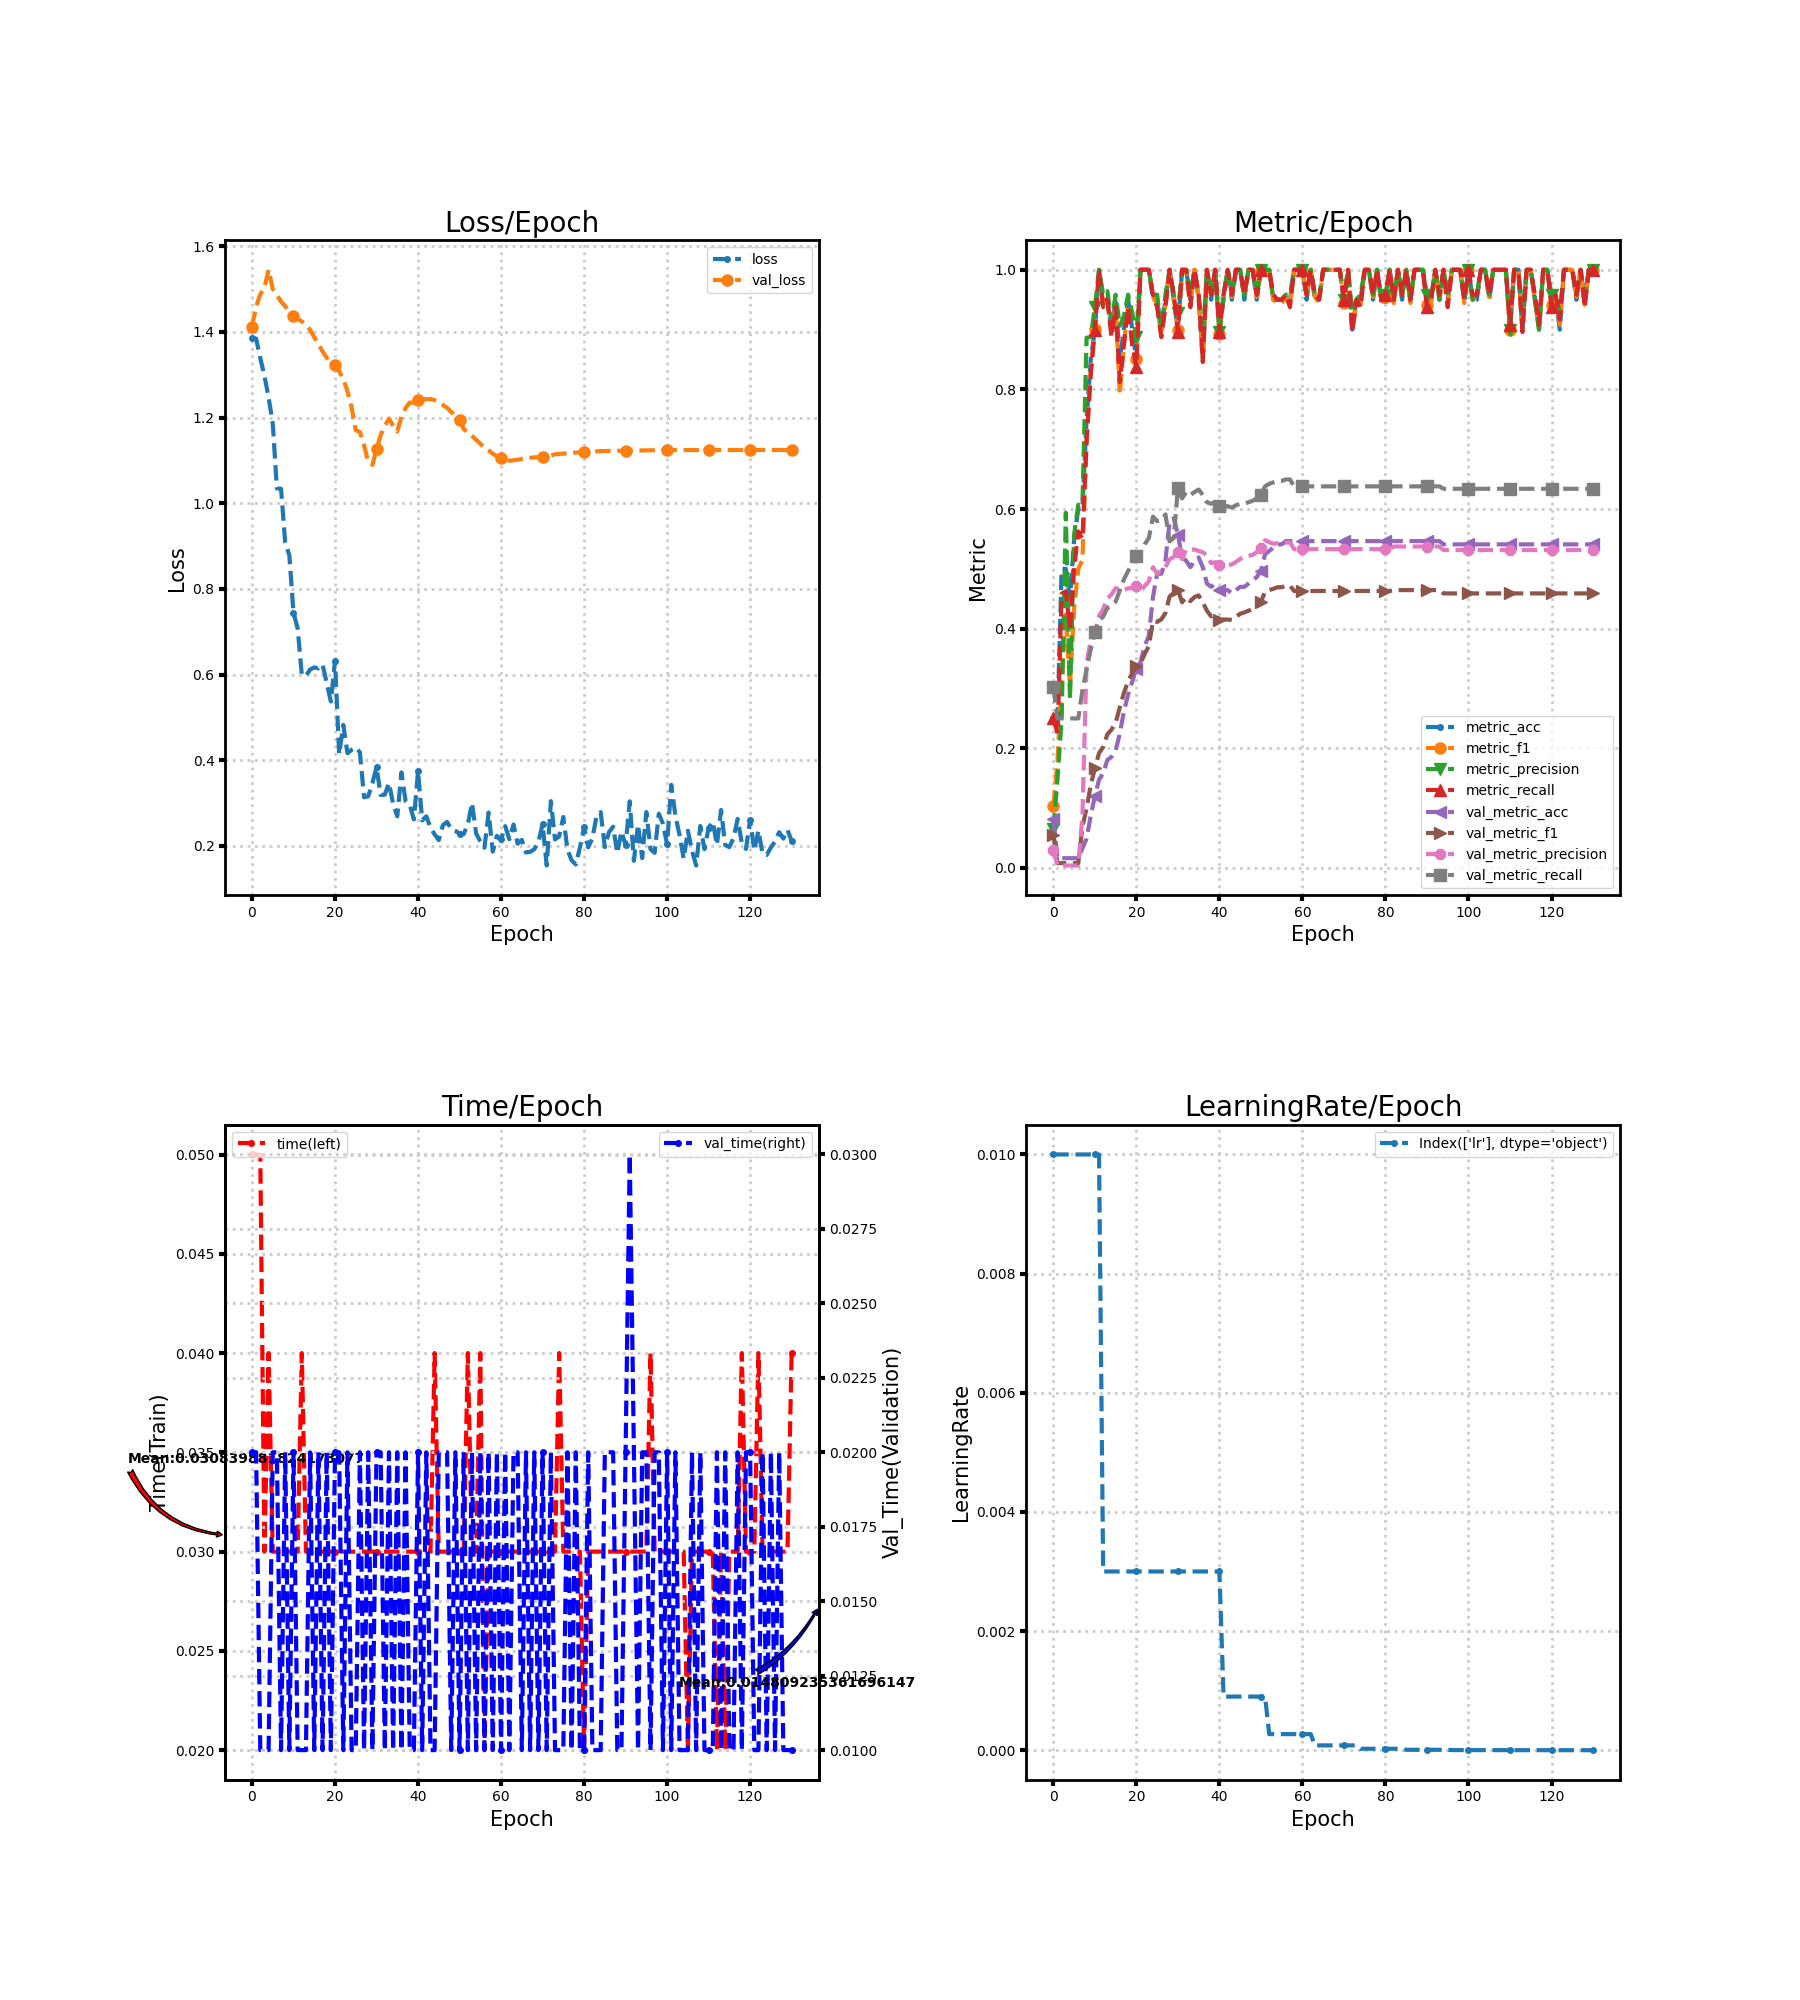

Source data for this figure (header and first rows):
loss, metric_acc, metric_f1, metric_precision, metric_recall, time, lr, val_loss, val_metric_acc, val_metric_f1, val_metric_precision, val_metric_recall, val_time
1.386, 0.25, 0.1042, 0.06579, 0.25, 0.05, 0.01, 1.412, 0.08197, 0.05565, 0.03073, 0.3021, 0.02
1.385, 0.25, 0.1786, 0.1493, 0.225, 0.05, 0.01, 1.459, 0.01639, 0.008152, 0.004144, 0.25, 0.02
1.339, 0.5, 0.3229, 0.25, 0.4583, 0.05, 0.01, 1.488, 0.01639, 0.008065, 0.004098, 0.25, 0.01
1.298, 0.5, 0.4239, 0.5938, 0.4625, 0.03, 0.01, 1.503, 0.01639, 0.008197, 0.004167, 0.25, 0.01
1.247, 0.45, 0.303, 0.2812, 0.4, 0.04, 0.01, 1.545, 0.01639, 0.008065, 0.004098, 0.25, 0.01
1.187, 0.55, 0.4333, 0.5571, 0.5, 0.03, 0.01, 1.5, 0.01639, 0.008152, 0.004144, 0.25, 0.02
1.035, 0.6, 0.5, 0.6071, 0.5625, 0.03, 0.01, 1.486, 0.01639, 0.008197, 0.004167, 0.25, 0.02
1.034, 0.6, 0.5151, 0.6071, 0.55, 0.03, 0.01, 1.471, 0.03279, 0.06847, 0.08764, 0.2969, 0.009999
0.9086, 0.75, 0.714, 0.8864, 0.7125, 0.03, 0.01, 1.46, 0.04918, 0.1, 0.3438, 0.3322, 0.02
0.8786, 0.85, 0.831, 0.8875, 0.825, 0.03, 0.01, 1.447, 0.08743, 0.1384, 0.3799, 0.3657, 0.01
0.7441, 0.9, 0.9018, 0.9375, 0.9, 0.03, 0.01, 1.438, 0.1202, 0.1665, 0.3944, 0.3951, 0.02
0.7078, 1.0, 1.0, 1.0, 1.0, 0.03, 0.01, 1.43, 0.1475, 0.192, 0.421, 0.4137, 0.01
0.6002, 0.95, 0.9416, 0.9583, 0.9375, 0.04, 0.003, 1.425, 0.1585, 0.2022, 0.4328, 0.4202, 0.009999
0.5967, 0.95, 0.953, 0.9643, 0.95, 0.03, 0.003, 1.417, 0.1803, 0.2235, 0.4507, 0.4347, 0.009999
0.612, 0.9, 0.8951, 0.9143, 0.8875, 0.03, 0.003, 1.405, 0.1858, 0.2311, 0.4569, 0.4388, 0.02
0.6167, 0.95, 0.9416, 0.9583, 0.9375, 0.03, 0.003, 1.388, 0.1967, 0.2427, 0.4678, 0.4452, 0.01
0.6146, 0.85, 0.7923, 0.9062, 0.8125, 0.03, 0.003, 1.372, 0.224, 0.2684, 0.4663, 0.4638, 0.02
0.6237, 0.9, 0.8747, 0.9226, 0.875, 0.03, 0.003, 1.355, 0.2623, 0.2929, 0.4644, 0.4826, 0.009999
0.58, 0.95, 0.9416, 0.9583, 0.9375, 0.03, 0.003, 1.34, 0.2896, 0.3118, 0.4676, 0.4964, 0.02
0.5372, 0.9, 0.875, 0.9286, 0.875, 0.03, 0.003, 1.328, 0.3115, 0.3261, 0.4677, 0.5094, 0.01
0.6323, 0.85, 0.8508, 0.8875, 0.8375, 0.03, 0.003, 1.322, 0.3333, 0.337, 0.4717, 0.5207, 0.02
0.414, 1.0, 1.0, 1.0, 1.0, 0.03, 0.003, 1.309, 0.3443, 0.3423, 0.4622, 0.5272, 0.02
0.4826, 1.0, 1.0, 1.0, 1.0, 0.03, 0.003, 1.29, 0.3716, 0.3578, 0.4715, 0.5411, 0.009999
0.4164, 1.0, 1.0, 1.0, 1.0, 0.03, 0.003, 1.262, 0.388, 0.3712, 0.4794, 0.5516, 0.02
0.4243, 0.95, 0.9545, 0.9583, 0.9583, 0.03, 0.003, 1.223, 0.4536, 0.4128, 0.5029, 0.5873, 0.009999
0.4301, 0.95, 0.9416, 0.9583, 0.9375, 0.03, 0.003, 1.17, 0.4918, 0.4114, 0.4915, 0.5797, 0.01
0.4185, 0.9, 0.8905, 0.9018, 0.8875, 0.03, 0.003, 1.167, 0.4918, 0.4155, 0.4988, 0.5813, 0.02
0.3137, 0.95, 0.9416, 0.9583, 0.9375, 0.03, 0.003, 1.135, 0.5137, 0.4262, 0.5031, 0.5911, 0.01
0.3158, 1.0, 1.0, 1.0, 1.0, 0.03, 0.003, 1.096, 0.5792, 0.4539, 0.5161, 0.5459, 0.02
0.3462, 0.95, 0.9545, 0.9583, 0.9583, 0.03, 0.003, 1.09, 0.5847, 0.4595, 0.5201, 0.5516, 0.01
0.3839, 0.9, 0.8999, 0.9286, 0.8958, 0.03, 0.003, 1.126, 0.5574, 0.4654, 0.528, 0.6349, 0.02
0.3188, 1.0, 1.0, 1.0, 1.0, 0.03, 0.003, 1.159, 0.5191, 0.4441, 0.5163, 0.6178, 0.02
0.3197, 1.0, 1.0, 1.0, 1.0, 0.03, 0.003, 1.181, 0.5137, 0.4529, 0.5325, 0.6285, 0.01
0.3471, 0.95, 0.9416, 0.9583, 0.9375, 0.03, 0.003, 1.198, 0.5027, 0.4462, 0.5323, 0.6236, 0.02
0.2985, 1.0, 1.0, 1.0, 1.0, 0.03, 0.003, 1.181, 0.5137, 0.4529, 0.5325, 0.6285, 0.009999
0.2693, 0.95, 0.9545, 0.9583, 0.9583, 0.03, 0.003, 1.168, 0.5191, 0.4556, 0.5299, 0.6325, 0.02
0.3717, 0.85, 0.8532, 0.8869, 0.8458, 0.03, 0.003, 1.202, 0.5027, 0.4437, 0.5279, 0.6236, 0.01
0.3049, 1.0, 1.0, 1.0, 1.0, 0.03, 0.003, 1.222, 0.4754, 0.4301, 0.522, 0.6114, 0.02
0.2961, 0.95, 0.9545, 0.9583, 0.9583, 0.03, 0.003, 1.235, 0.4699, 0.4206, 0.5097, 0.6089, 0.01
0.2618, 1.0, 1.0, 1.0, 1.0, 0.03, 0.003, 1.235, 0.4754, 0.4234, 0.511, 0.6114, 0.01
0.3743, 0.9, 0.892, 0.8958, 0.8958, 0.03, 0.003, 1.24, 0.4645, 0.4154, 0.506, 0.6049, 0.02
0.2597, 0.95, 0.9545, 0.9583, 0.9583, 0.03, 0.0009, 1.242, 0.4645, 0.4154, 0.506, 0.6049, 0.009999
0.2691, 1.0, 1.0, 1.0, 1.0, 0.03, 0.0009, 1.243, 0.4645, 0.4154, 0.506, 0.6049, 0.02
0.2428, 0.95, 0.9545, 0.9583, 0.9583, 0.03, 0.0009, 1.244, 0.459, 0.4145, 0.5077, 0.6024, 0.01
0.2269, 1.0, 1.0, 1.0, 1.0, 0.04, 0.0009, 1.24, 0.4645, 0.4198, 0.5117, 0.6064, 0.01
0.2136, 1.0, 1.0, 1.0, 1.0, 0.03, 0.0009, 1.236, 0.4699, 0.4249, 0.5167, 0.6089, 0.02
0.2487, 0.95, 0.9545, 0.9583, 0.9583, 0.03, 0.0009, 1.229, 0.4699, 0.4273, 0.5207, 0.6089, 0.02
0.256, 1.0, 1.0, 1.0, 1.0, 0.03, 0.0009, 1.223, 0.4754, 0.4301, 0.522, 0.6114, 0.02
0.239, 1.0, 1.0, 1.0, 1.0, 0.03, 0.0009, 1.213, 0.4809, 0.4328, 0.5233, 0.6138, 0.01
0.235, 0.95, 0.9545, 0.9583, 0.9583, 0.03, 0.0009, 1.206, 0.4863, 0.4366, 0.528, 0.6178, 0.02
0.229, 1.0, 1.0, 1.0, 1.0, 0.03, 0.0009, 1.194, 0.4973, 0.4446, 0.5347, 0.6227, 0.009999
0.2277, 1.0, 1.0, 1.0, 1.0, 0.03, 0.0009, 1.173, 0.5246, 0.4621, 0.5479, 0.6382, 0.02
0.2508, 1.0, 1.0, 1.0, 1.0, 0.04, 0.00027, 1.165, 0.5301, 0.4646, 0.5447, 0.6422, 0.009999
0.3002, 0.95, 0.9495, 0.95, 0.9583, 0.03, 0.00027, 1.157, 0.5355, 0.4667, 0.542, 0.6446, 0.02
0.2291, 0.95, 0.9444, 0.95, 0.95, 0.03, 0.00027, 1.148, 0.541, 0.4693, 0.543, 0.6471, 0.009997
0.2106, 0.95, 0.9444, 0.95, 0.95, 0.04, 0.00027, 1.139, 0.541, 0.4693, 0.543, 0.6471, 0.02
0.1958, 0.95, 0.9545, 0.9583, 0.9583, 0.02, 0.00027, 1.129, 0.5464, 0.4719, 0.544, 0.6495, 0.01
0.2778, 0.95, 0.9416, 0.9583, 0.9375, 0.03, 0.00027, 1.124, 0.5464, 0.4719, 0.544, 0.6495, 0.02
0.1867, 1.0, 1.0, 1.0, 1.0, 0.03, 0.00027, 1.116, 0.5464, 0.4631, 0.533, 0.6379, 0.01
0.2236, 1.0, 1.0, 1.0, 1.0, 0.03, 0.00027, 1.11, 0.5464, 0.4631, 0.533, 0.6379, 0.02
... 71 more rows
